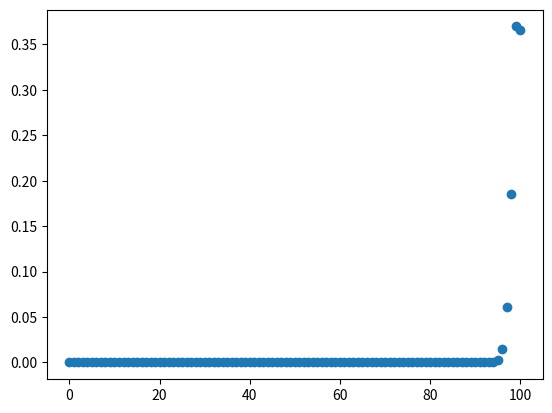

Source code (Python):
"""
Quickly confirm that a binomial (and hypergeometric)
distribution wtih = .99 means no errors allowed

[redacted]
"""

import math
import matplotlib.pyplot as plt
import numpy as np
from scipy.stats import binom



n = 100
p = .99
dist = []
ks = range(0,101)
for k in ks:
    dist.append(binom.pmf(k, n, p))

plt.scatter(ks, dist)
plt.show()


